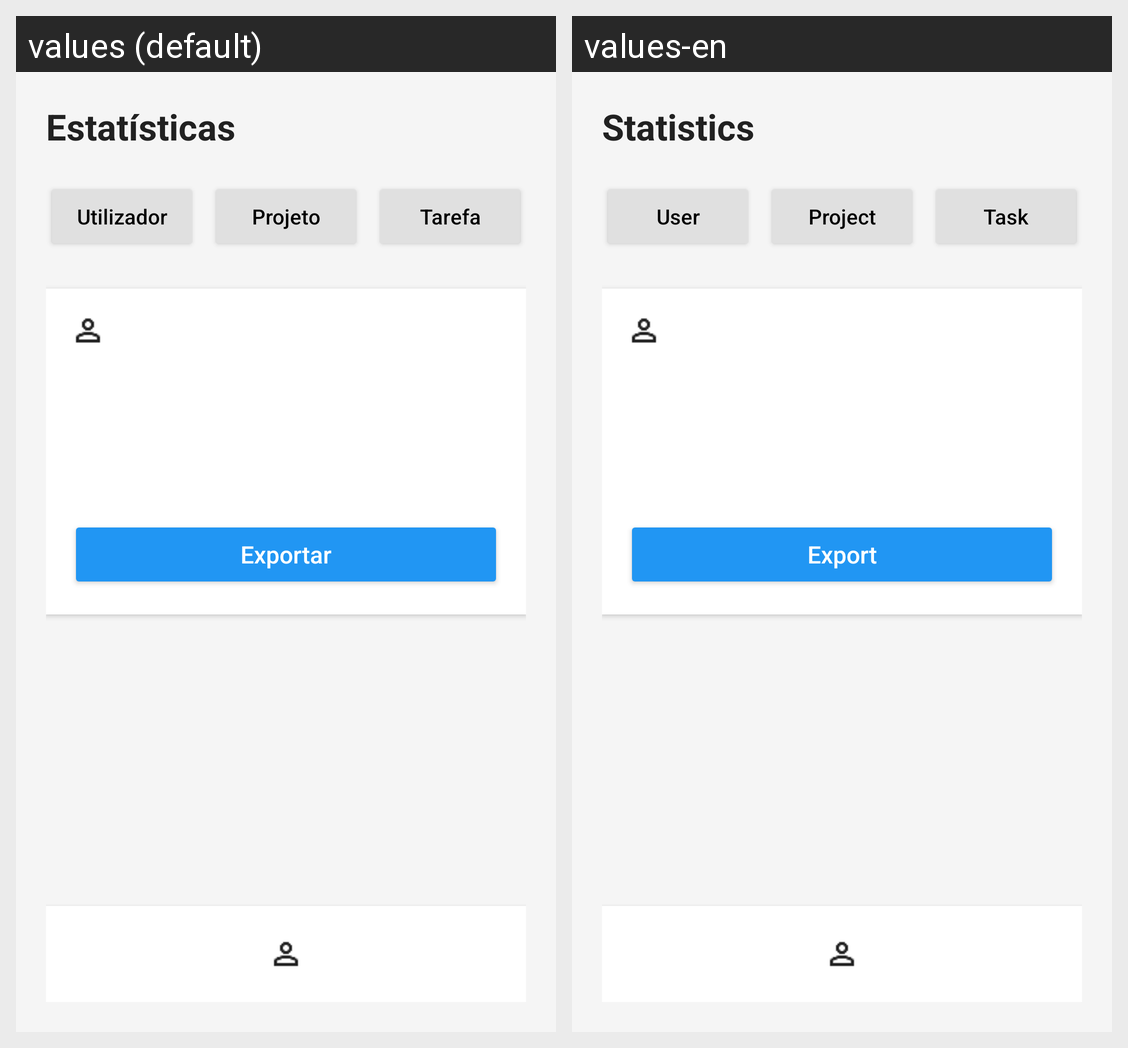

The same Android screen rendered under two of its app's locales, left to right. List the strings drawn on it with the default value and each locale's translation.
Android screen res/layout/activity_statistics.xml rendered under 2 locales, left to right: values (default), values-en. Device: Nexus 5 (rendered at 1080×1920; each locale shown at half size, 540×960, under a caption strip naming it); theme Theme.Projetus.
Strings drawn on this screen, with the default value and each locale's value (text and hints the layout hard-codes, and strings that could not be matched under every locale, appear in the picture but are not listed):

title_statistics
  values: Estatísticas
  values-en: Statistics

filter_user
  values: Utilizador
  values-en: User

filter_project
  values: Projeto
  values-en: Project

filter_task
  values: Tarefa
  values-en: Task

action_export
  values: Exportar
  values-en: Export
